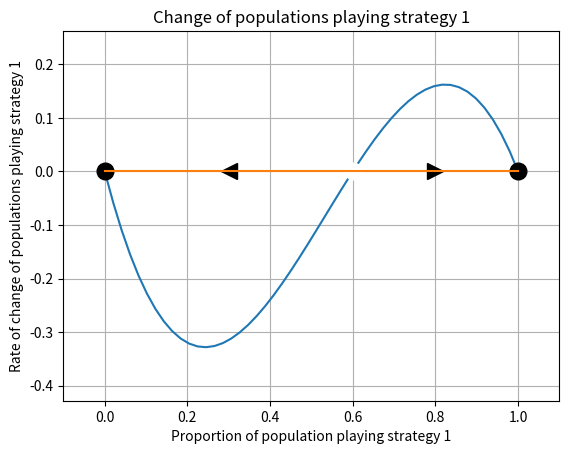

Reproduce this figure in Python.
"""
@unit: FIT2044 Advanced Project Level 2.
@author: Muhammad Ihsan.
@supervisor: Dr. Julian Garcia.
@since: August 15th 2015.
@modified: September 19th 2015.
@param input: a 2x2 matrix that represents the payoff of each population playing one of two strategies.
@param output: a Cartesian graph that represents the change of populations playing the first strategy over time.
@precondition: The input must be a 2x2 matrix and each element must be a real number greater than or equal to 0.
The matrix entries can either be obtained by input-output mechanism, or directly assigned to variable input_matrix.
@post-condition: The input matrix entries does not change, as variables derived from this matrix are used to generate the output of the program.
"""

# The following are Python libraries that will be used for the program
import matplotlib.pyplot as plt
import numpy as np
import sympy as sp

# This function returns the average payoff for strategy 1.
def pi0(x, matrix):
    return (matrix[0][0] - matrix[0][1]) * x + matrix[0][1]

# This function returns the average payoff for strategy 2.
def pi1(x, matrix):
    return (matrix[1][0] - matrix[1][1]) * x + matrix[1][1]

# This function returns the average payoff of the game.
def avg_pi(x, matrix):
    return (x * pi0(x, matrix)) + ((1 - x) * pi1(x, matrix))

# This function returns the difference between the average payoff of strategy 1 and the average payoff of the game.
def deltax_deltat(x, matrix):
    return x * (pi0(x, matrix) - avg_pi(x, matrix))

if __name__ == "__main__":

    # The following variables require user input.

    input_matrix = [[3, 1], [1, 4]] # This variable stores the matrix of the game. It is treated as a list of two lists.
    Num = 50 # This variable stores the number of elements of Cartesian sets x and y for plotting the coordinates.

    # The first process of the program is to find the roots of the cubic function derived from the matrix. These roots represent the equilibrium point of the game.

    t = sp.symbols('t') # t is the independent variable. At this instance, this is treated as a symbol.
    x = deltax_deltat(t, input_matrix) # x is a function of t that represents the rate of change of populations playing the first strategy.
    coeffs_list = sp.poly(x) # The variable coeffs_list stores the coefficients of the polynomial of variable x.
    coeffs_list = coeffs_list.all_coeffs() # This command is to ensure that all roots of x are included in variable coeffs_list.
    roots_list = np.roots(coeffs_list) # The variable roots_list stores the roots of polynomial of x.

    # The second step is to evaluate the stability of the equilibrium point by evaluating the first derivative of the function.

    dx_dt = sp.Lambda([t], sp.diff(x)) # This assigns dx_dt as a function of the first derivative of x with respect to t.
    stable_list = [] # This list stores the stability of the equilibrium in roots_list, in the order of the latter list.
    for i in roots_list:
        if dx_dt(i) > 0: # If the first derivative of x at i is positive
            stable_list.append(0) # The equilibrium point is unstable, hence append 0.
        elif dx_dt(i) < 0: # Else if the first derivative of x at i is negative
            stable_list.append(1) # The equilibrium is stable, hence append 1.

    # The final step is to plot the equilibrium points using pyplot library, along with the function x.

    t = np.linspace(0, 1, num=Num, endpoint=True) # This sets t as a set of values between 0 and 1.
    x = deltax_deltat(t, input_matrix) # This sets x as a set of values of function deltax_deltat(t, input_matrix) for 0 <= t, t <= 1.
    plt.grid(True) # Include the grid on the upcoming figure
    plt.axis() # Include the axes on the upcoming figure.
    plt.plot(t, x) # This plots the graph of x with respect to t.

    # This code evaluates the type of markers to highlight the equilibrium points.

    for i in range(len(roots_list)):
        if stable_list[i] == 0: # If roots_list[i] is an unstable equilibrium
            plt.plot(roots_list[i], [0], "o", markersize=12, color='white') # Mark the point with a white circle.
            if i < len(roots_list) - 1: # This condition checks whether there is a triangle to mark on the x-axis that shows the direction to a stable equilibrium.
                mid_point = (roots_list[i] + roots_list[i + 1]) / 2 # The triangle marker will be plotted on the middle of two roots.
                plt.plot(mid_point, [0], "<", markersize=12, color='black') # Plot the triangle at (mid_point, 0).
        else: # If roots_list[i] is a stable equilibrium.
            plt.plot(roots_list[i], [0], "o", markersize=12, color='black') # Mark the point with a black circle.
            if i < len(roots_list) - 1: # This condition checks whether there is a triangle to mark on the x-axis that shows the direction to a stable equilibrium.
                mid_point = (roots_list[i] + roots_list[i + 1]) / 2 # The triangle marker will be plotted on the middle of two roots.
                plt.plot(mid_point, [0], ">", markersize=12, color='black') # Plot the triangle at (mid_point, 0).

    # This code adds additional features of the output graph.

    plt.plot(np.linspace(0, 1, num=Num), np.zeros(Num)) # This plots the x-axis between 0 <= x and x <= 1.
    plt.xlim(xmin=min(t) - 0.1, xmax=max(t) + 0.1) # This rescales the x-axis appearance of the graph.
    plt.ylim(ymin=min(x) - 0.1, ymax=max(x) + 0.1) # This rescales the y-axis appearance of the graph.
    plt.xlabel("Proportion of population playing strategy 1") # Label of x-axis of the graph.
    plt.ylabel("Rate of change of populations playing strategy 1") # Label of y-axis.
    plt.title("Change of populations playing strategy 1") # Title of the graph.
    plt.show()
